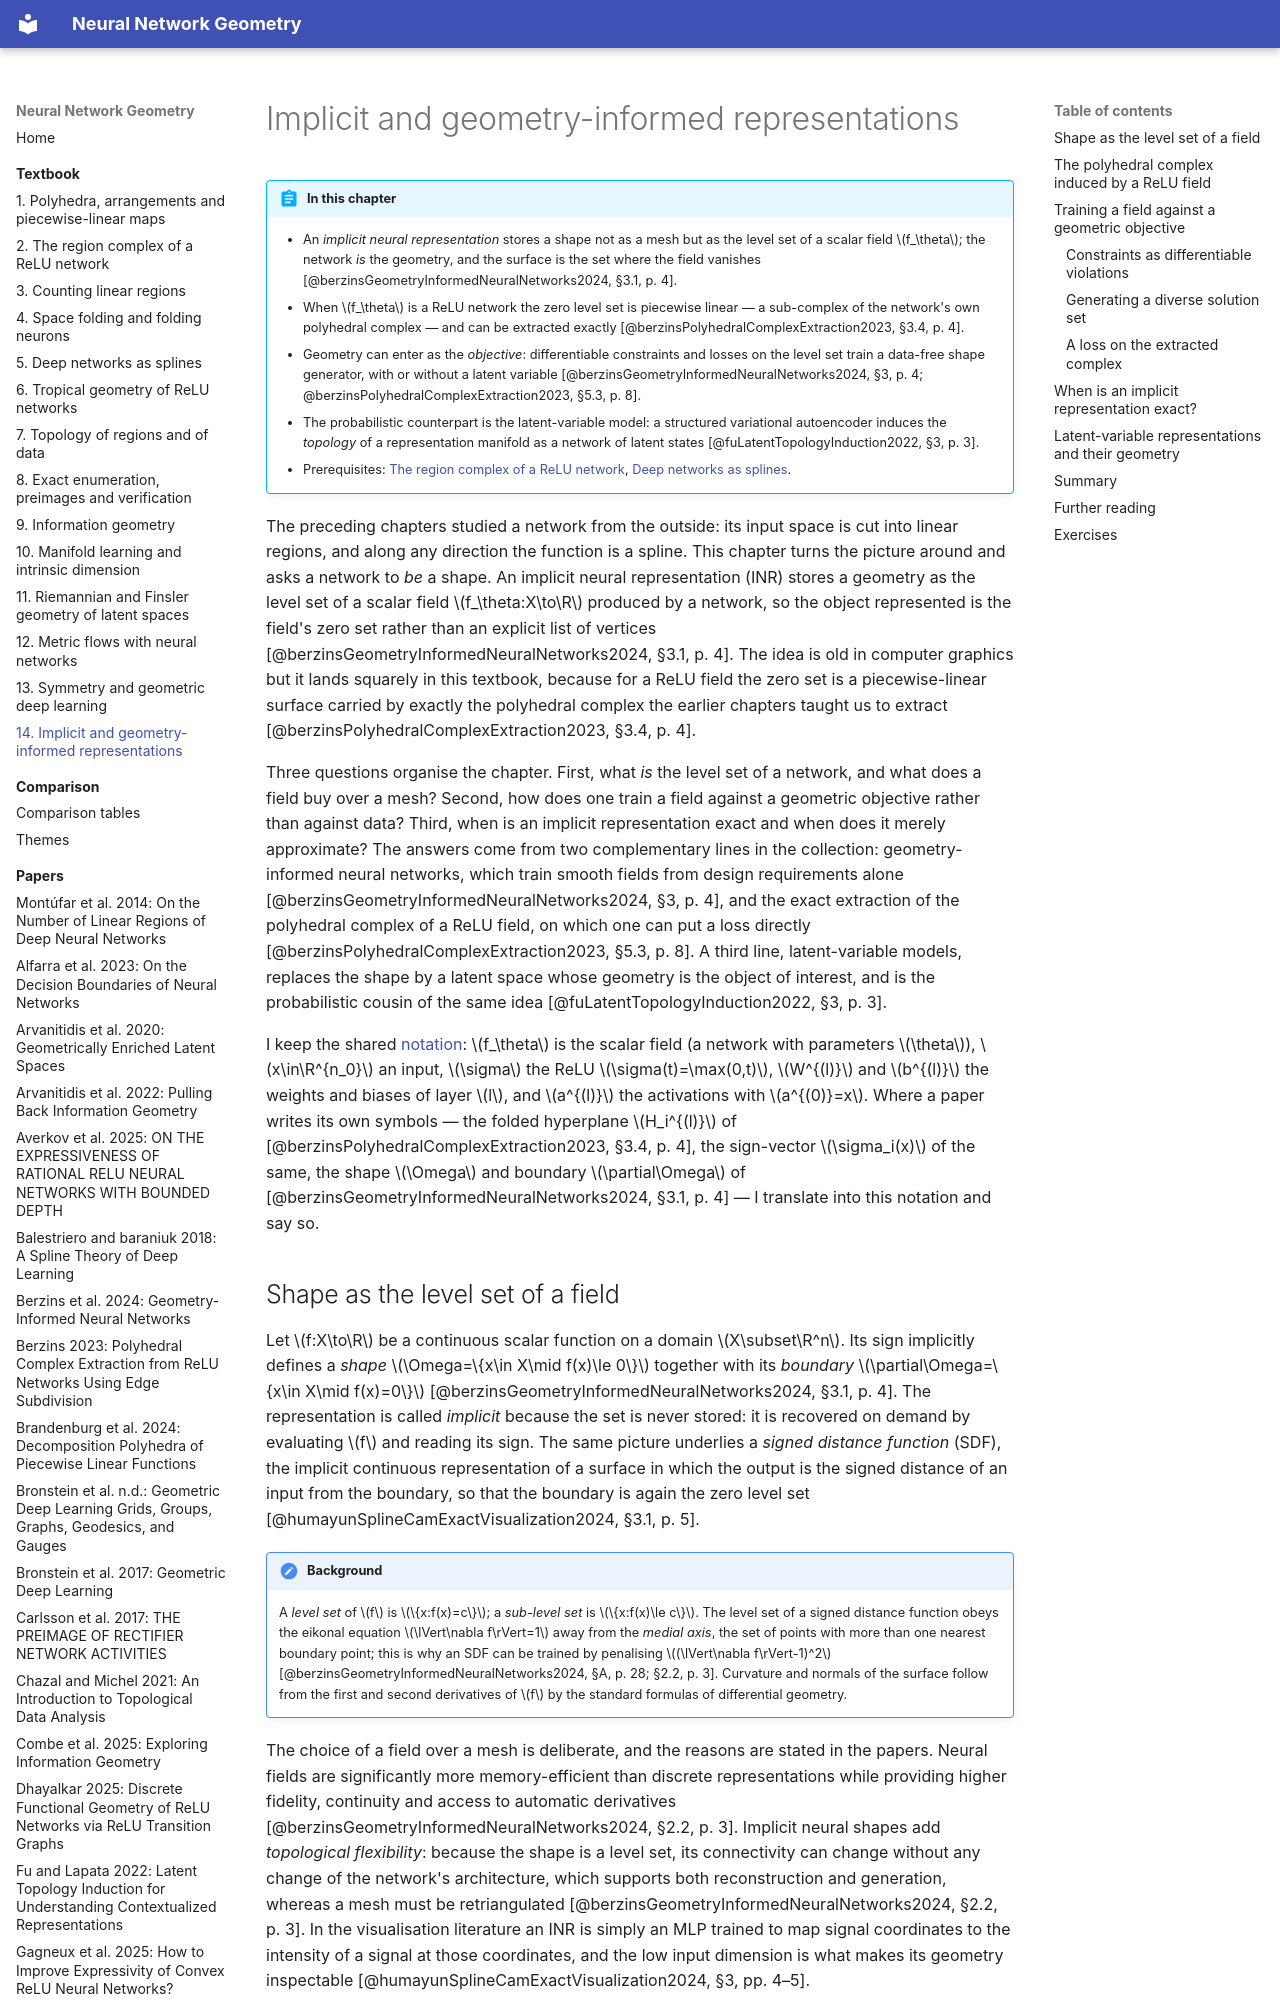

repository: Johanmkr/InfoBase-NNgeometry · page: textbook/implicit-geometry/index.html · generator: mkdocs

---
chapter: implicit-geometry
title: Implicit and geometry-informed representations
outline_hash: f5e764161a21
built_from:
  berzinsGeometryInformedNeuralNetworks2024: 7622243e3191
  berzinsPolyhedralComplexExtraction2023: ce2242f7b108
  chazalIntroductionTopologicalData2021: ac2d04605929
  fuLatentTopologyInduction2022: c2ba4261ab8e
  humayunSplineCamExactVisualization2024: e413cd7b883c
---

# Implicit and geometry-informed representations

!!! abstract "In this chapter"
    - An *implicit neural representation* stores a shape not as a mesh but as the level set of a scalar field $f_\theta$; the network *is* the geometry, and the surface is the set where the field vanishes [@berzinsGeometryInformedNeuralNetworks2024, §3.1, p. 4].
    - When $f_\theta$ is a ReLU network the zero level set is piecewise linear — a sub-complex of the network's own polyhedral complex — and can be extracted exactly [@berzinsPolyhedralComplexExtraction2023, §3.4, p. 4].
    - Geometry can enter as the *objective*: differentiable constraints and losses on the level set train a data-free shape generator, with or without a latent variable [@berzinsGeometryInformedNeuralNetworks2024, §3, p. 4; @berzinsPolyhedralComplexExtraction2023, §5.3, p. 8].
    - The probabilistic counterpart is the latent-variable model: a structured variational autoencoder induces the *topology* of a representation manifold as a network of latent states [@fuLatentTopologyInduction2022, §3, p. 3].
    - Prerequisites: [The region complex of a ReLU network](relu-network-geometry.md), [Deep networks as splines](spline-networks.md).

The preceding chapters studied a network from the outside: its input space is cut into linear regions, and along any direction the function is a spline. This chapter turns the picture around and asks a network to *be* a shape. An implicit neural representation (INR) stores a geometry as the level set of a scalar field $f_\theta:X\to\R$ produced by a network, so the object represented is the field's zero set rather than an explicit list of vertices [@berzinsGeometryInformedNeuralNetworks2024, §3.1, p. 4]. The idea is old in computer graphics but it lands squarely in this textbook, because for a ReLU field the zero set is a piecewise-linear surface carried by exactly the polyhedral complex the earlier chapters taught us to extract [@berzinsPolyhedralComplexExtraction2023, §3.4, p. 4].

Three questions organise the chapter. First, what *is* the level set of a network, and what does a field buy over a mesh? Second, how does one train a field against a geometric objective rather than against data? Third, when is an implicit representation exact and when does it merely approximate? The answers come from two complementary lines in the collection: geometry-informed neural networks, which train smooth fields from design requirements alone [@berzinsGeometryInformedNeuralNetworks2024, §3, p. 4], and the exact extraction of the polyhedral complex of a ReLU field, on which one can put a loss directly [@berzinsPolyhedralComplexExtraction2023, §5.3, p. 8]. A third line, latent-variable models, replaces the shape by a latent space whose geometry is the object of interest, and is the probabilistic cousin of the same idea [@fuLatentTopologyInduction2022, §3, p. 3].

I keep the shared [notation](../notation.md): $f_\theta$ is the scalar field (a network with parameters $\theta$), $x\in\R^{n_0}$ an input, $\sigma$ the ReLU $\sigma(t)=\max(0,t)$, $W^{(l)}$ and $b^{(l)}$ the weights and biases of layer $l$, and $a^{(l)}$ the activations with $a^{(0)}=x$. Where a paper writes its own symbols — the folded hyperplane $H_i^{(l)}$ of [@berzinsPolyhedralComplexExtraction2023, §3.4, p. 4], the sign-vector $\sigma_i(x)$ of the same, the shape $\Omega$ and boundary $\partial\Omega$ of [@berzinsGeometryInformedNeuralNetworks2024, §3.1, p. 4] — I translate into this notation and say so.
